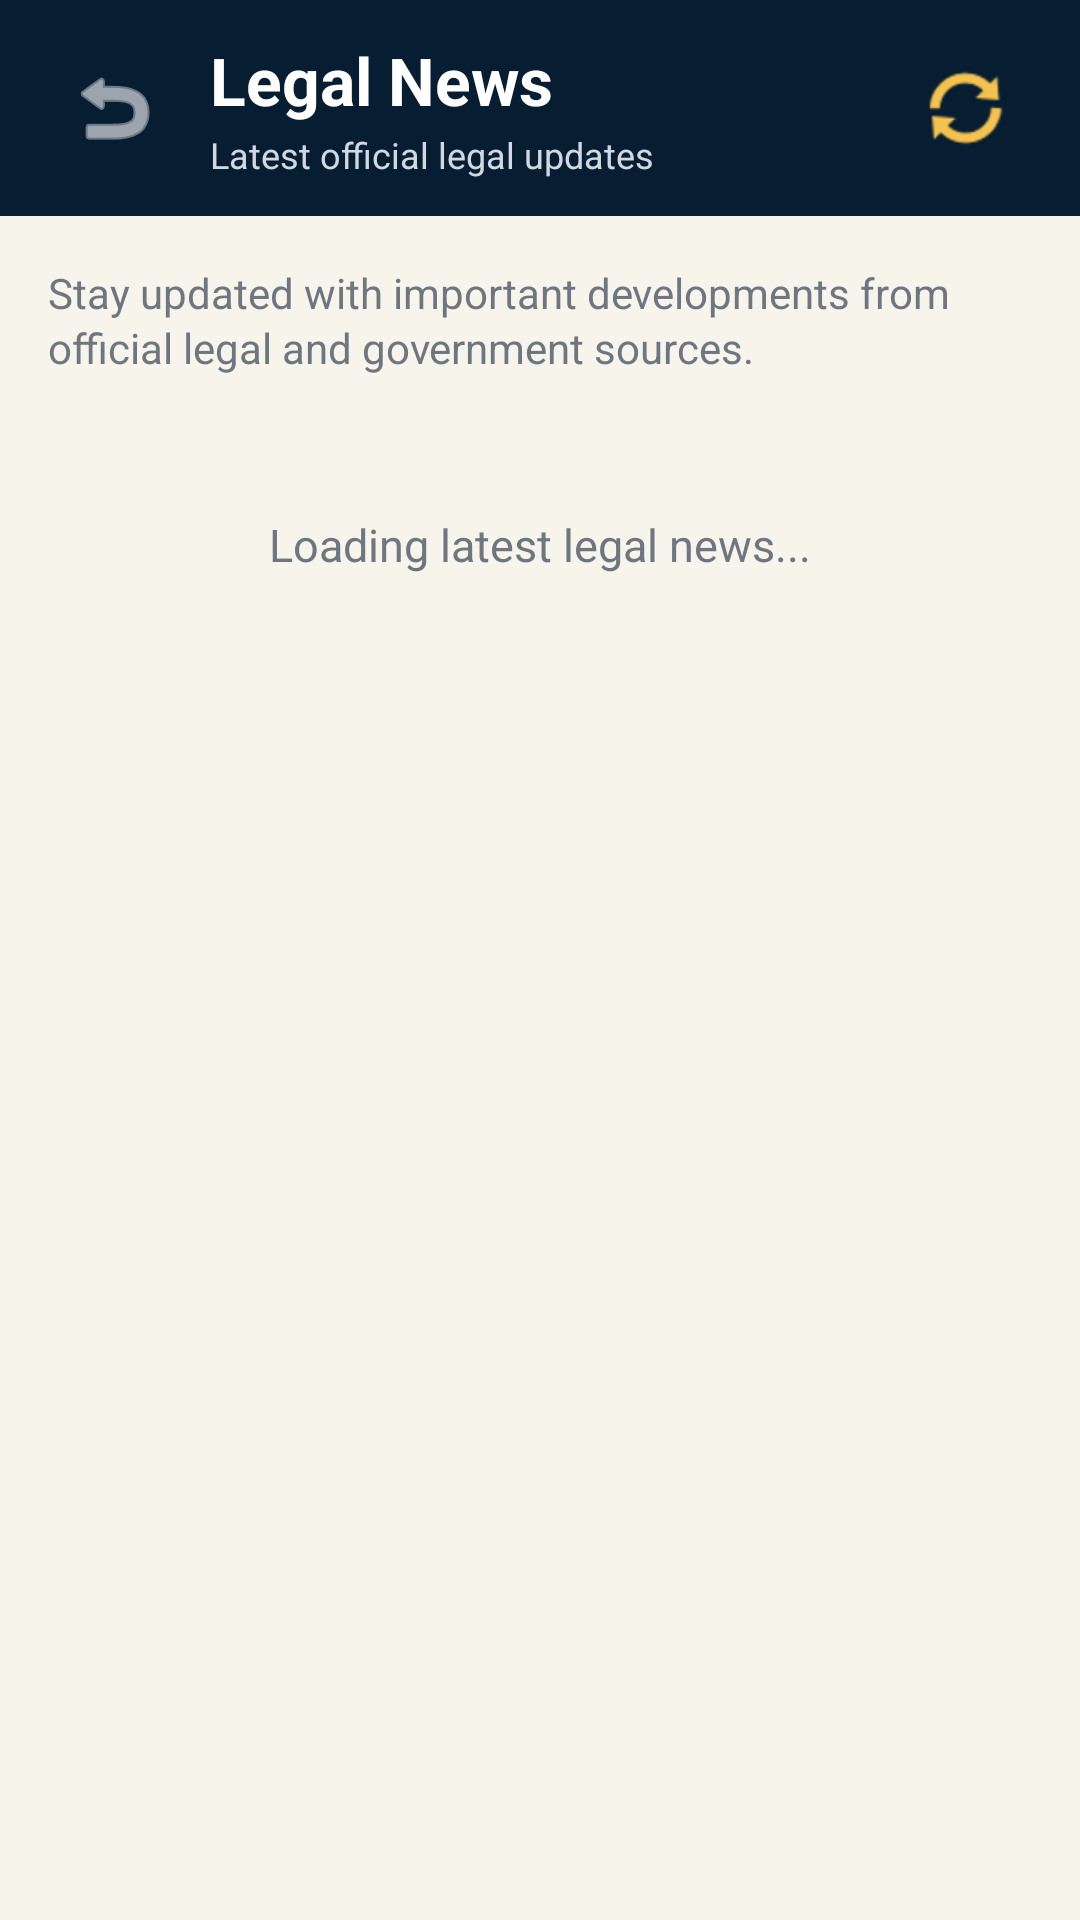

Here is an Android app screen rendered from its layout file. Give the layout XML and the strings, colors and styles it references.
<!-- AndroidManifest.xml: application theme Theme.Vidhisetu -->
<!-- res/layout/activity_legal_news.xml -->
<?xml version="1.0" encoding="utf-8"?>
<LinearLayout
    xmlns:android="http://schemas.android.com/apk/res/android"
    android:layout_width="match_parent"
    android:layout_height="match_parent"
    android:orientation="vertical"
    android:background="@color/vs_background">


    

    <LinearLayout
        android:layout_width="match_parent"
        android:layout_height="72dp"
        android:orientation="horizontal"
        android:gravity="center_vertical"
        android:paddingStart="16dp"
        android:paddingEnd="16dp"
        android:background="@color/vs_navy">

        <ImageButton
            android:id="@+id/backButton"
            android:layout_width="44dp"
            android:layout_height="44dp"
            android:background="?attr/selectableItemBackgroundBorderless"
            android:src="@android:drawable/ic_menu_revert"
            android:contentDescription="Back"
            android:tint="@android:color/white" />

        <LinearLayout
            android:layout_width="0dp"
            android:layout_height="wrap_content"
            android:layout_weight="1"
            android:orientation="vertical"
            android:paddingStart="10dp">

            <TextView
                android:layout_width="wrap_content"
                android:layout_height="wrap_content"
                android:text="Legal News"
                android:textColor="@android:color/white"
                android:textSize="22sp"
                android:textStyle="bold" />

            <TextView
                android:layout_width="wrap_content"
                android:layout_height="wrap_content"
                android:text="Latest official legal updates"
                android:textColor="@color/vs_nav_inactive"
                android:textSize="12sp"
                android:layout_marginTop="2dp" />

        </LinearLayout>


        <ImageButton
            android:id="@+id/refreshButton"
            android:layout_width="44dp"
            android:layout_height="44dp"
            android:background="?attr/selectableItemBackgroundBorderless"
            android:src="@android:drawable/ic_popup_sync"
            android:contentDescription="Refresh"
            android:tint="@color/vs_gold" />

    </LinearLayout>


    

    <ScrollView
        android:layout_width="match_parent"
        android:layout_height="0dp"
        android:layout_weight="1"
        android:fillViewport="true">

        <LinearLayout
            android:layout_width="match_parent"
            android:layout_height="wrap_content"
            android:orientation="vertical"
            android:padding="16dp">


            

            <TextView
                android:layout_width="match_parent"
                android:layout_height="wrap_content"
                android:text="Stay updated with important developments from official legal and government sources."
                android:textColor="@color/vs_secondary_text"
                android:textSize="14sp"
                android:lineSpacingExtra="2dp"
                android:layout_marginBottom="16dp" />


            

            <TextView
                android:id="@+id/loadingText"
                android:layout_width="match_parent"
                android:layout_height="wrap_content"
                android:text="Loading latest legal news..."
                android:textColor="@color/vs_secondary_text"
                android:textSize="15sp"
                android:gravity="center"
                android:padding="30dp" />


            

            <TextView
                android:id="@+id/errorText"
                android:layout_width="match_parent"
                android:layout_height="wrap_content"
                android:text="Unable to load legal news."
                android:textColor="@color/vs_secondary_text"
                android:textSize="15sp"
                android:gravity="center"
                android:padding="30dp"
                android:visibility="gone" />


            

            <TextView
                android:id="@+id/emptyText"
                android:layout_width="match_parent"
                android:layout_height="wrap_content"
                android:text="No legal news available right now."
                android:textColor="@color/vs_secondary_text"
                android:textSize="15sp"
                android:gravity="center"
                android:padding="30dp"
                android:visibility="gone" />


            

            <LinearLayout
                android:id="@+id/newsContainer"
                android:layout_width="match_parent"
                android:layout_height="wrap_content"
                android:orientation="vertical"
                android:visibility="gone" />

        </LinearLayout>

    </ScrollView>


</LinearLayout>
<!-- resources referenced by this layout -->
<resources>
  <color name="vs_background">#F7F4EC</color>
  <color name="vs_gold">#F4C24F</color>
  <color name="vs_nav_inactive">#D0D9E2</color>
  <color name="vs_navy">#071D32</color>
  <color name="vs_secondary_text">#6E7780</color>
  <style name="Theme.Vidhisetu" parent="Base.Theme.Vidhisetu" />
  <style name="Base.Theme.Vidhisetu" parent="Theme.Material3.DayNight.NoActionBar">
          
          
      </style>
</resources>
